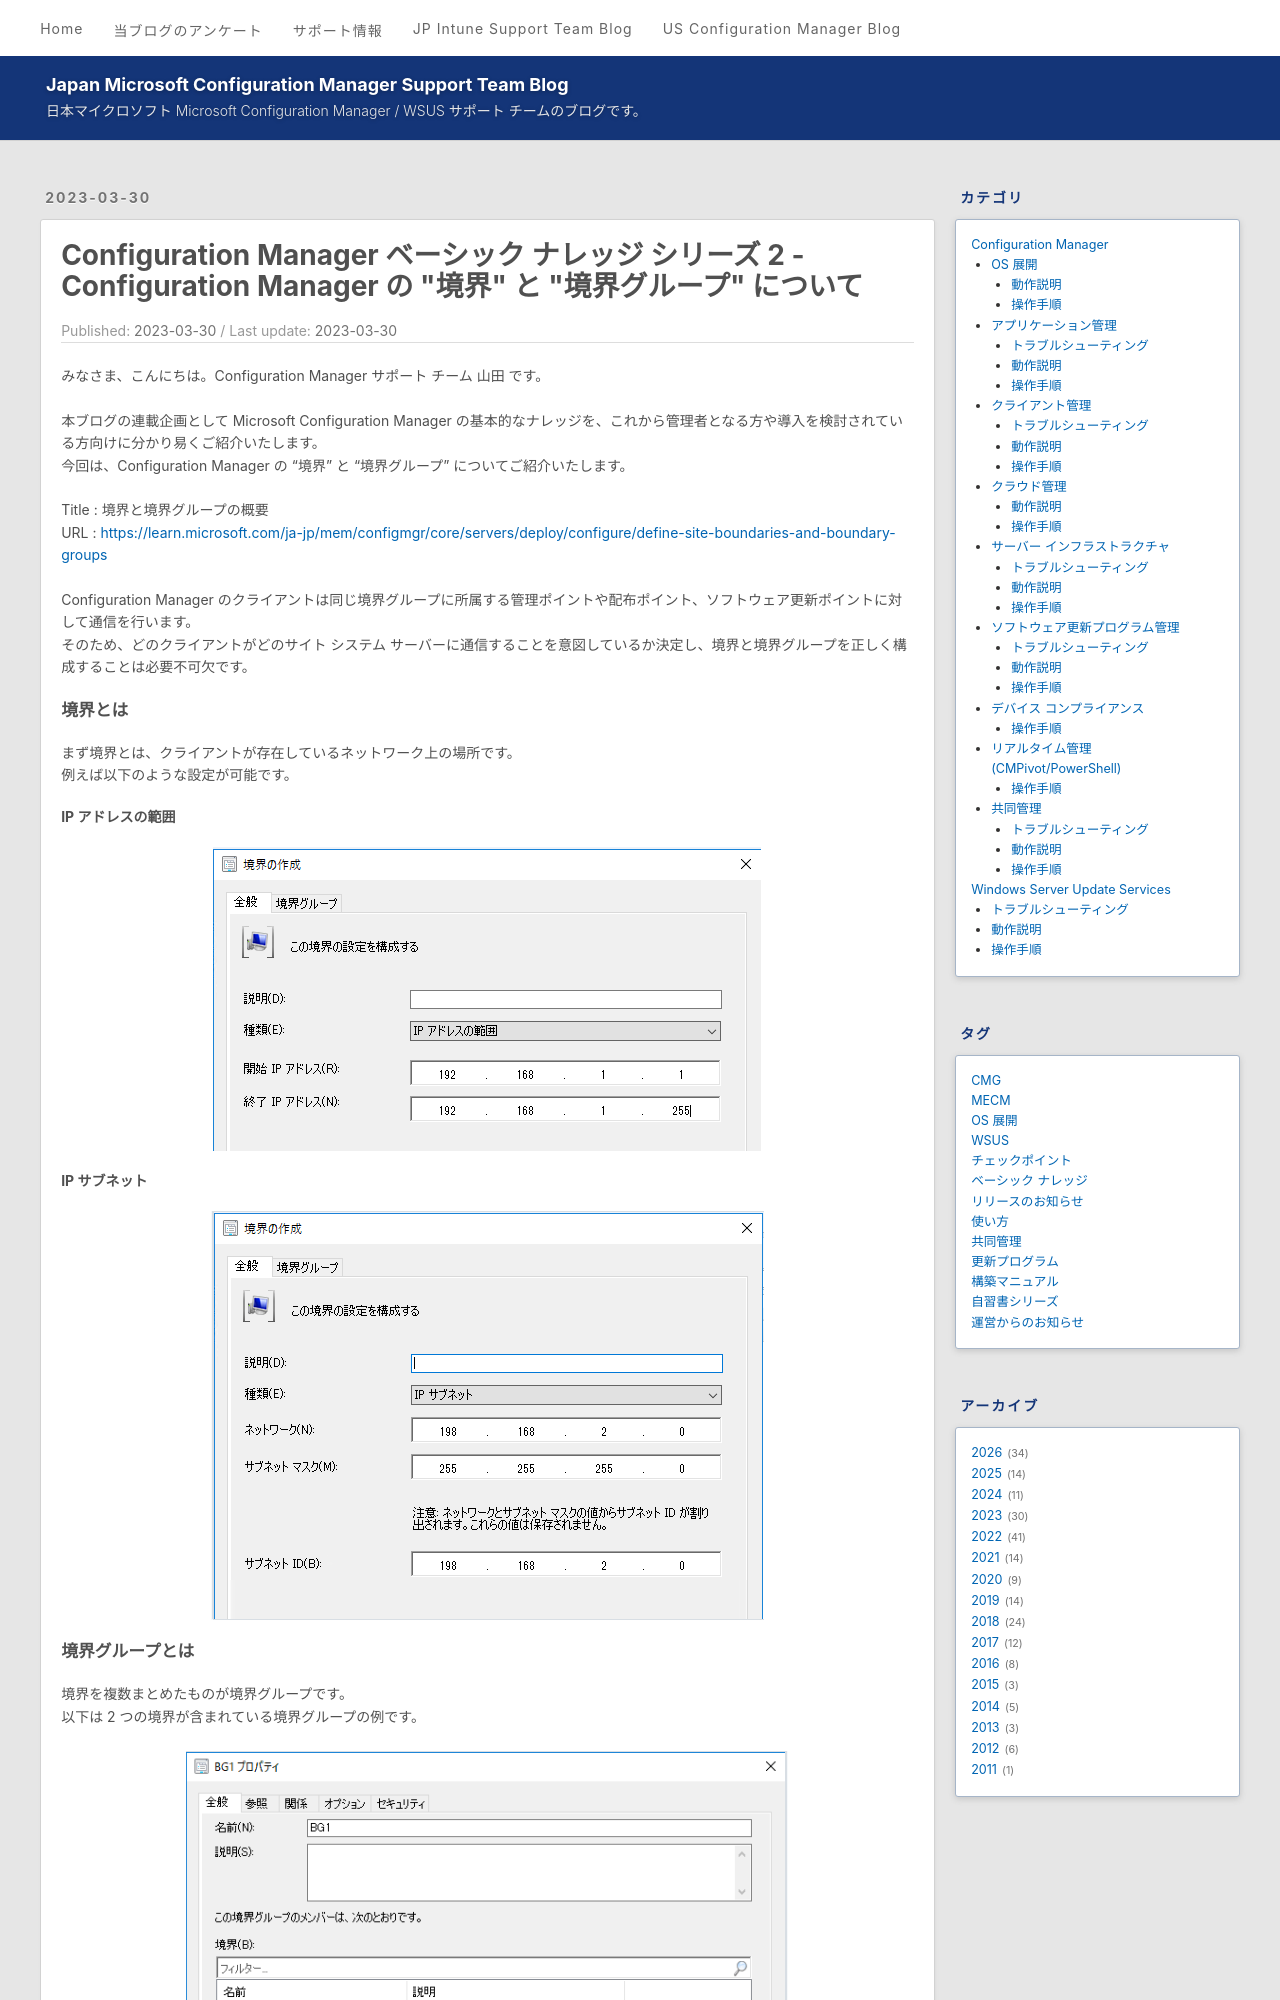

repository: jpmem/blog · page: mecm/20230330_01/index.html · generator: jekyll

---
title: Configuration Manager ベーシック ナレッジ シリーズ 2 - Configuration Manager の "境界" と "境界グループ" について
date: 2023-03-30
categories:
  - [Configuration Manager, サーバー インフラストラクチャ, 動作説明]
tags:
  - MECM
  - ベーシック ナレッジ
---

みなさま、こんにちは。Configuration Manager サポート チーム 山田 です。  
  
本ブログの連載企画として Microsoft Configuration Manager の基本的なナレッジを、これから管理者となる方や導入を検討されている方向けに分かり易くご紹介いたします。  
今回は、Configuration Manager の "境界" と "境界グループ" についてご紹介いたします。  
  
Title : 境界と境界グループの概要  
URL : https://learn.microsoft.com/ja-jp/mem/configmgr/core/servers/deploy/configure/define-site-boundaries-and-boundary-groups  
  
Configuration Manager のクライアントは同じ境界グループに所属する管理ポイントや配布ポイント、ソフトウェア更新ポイントに対して通信を行います。  
そのため、どのクライアントがどのサイト システム サーバーに通信することを意図しているか決定し、境界と境界グループを正しく構成することは必要不可欠です。  
  
#### 境界とは  
まず境界とは、クライアントが存在しているネットワーク上の場所です。  
例えば以下のような設定が可能です。  
  
##### IP アドレスの範囲  
![](./20230330_01/2023-03-30-15-49-38.png)  
  
##### IP サブネット  
![](./20230330_01/2023-03-30-15-50-35.png)
